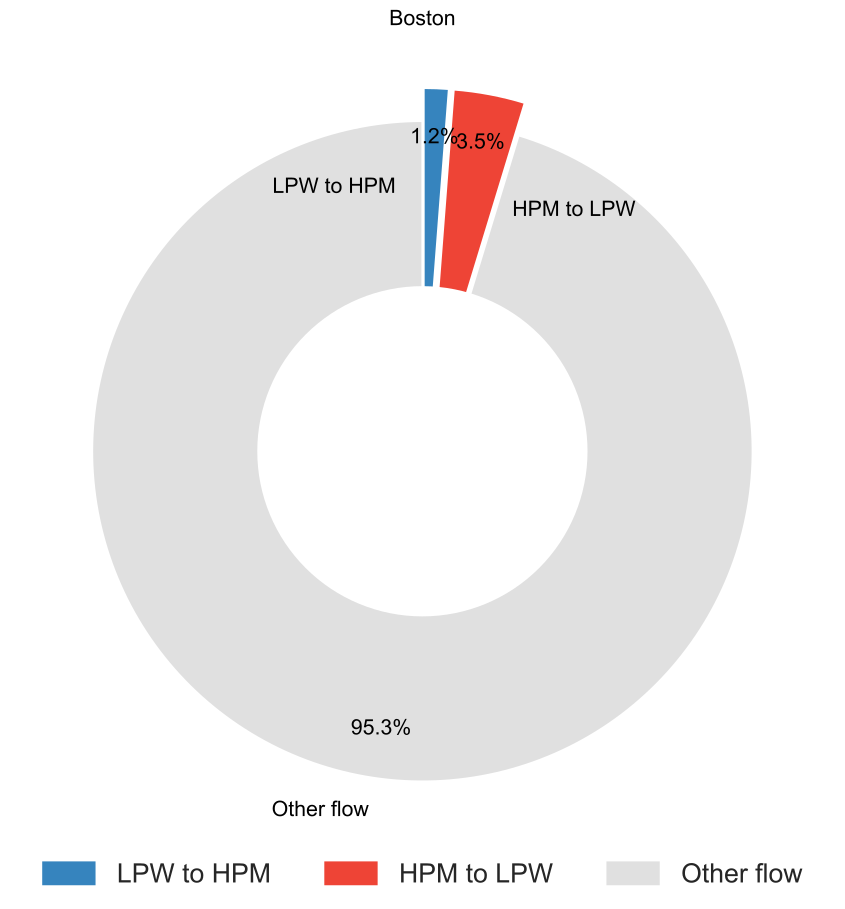

Source data for this figure (header and first rows):
city, flow_type, ratio
Phoenix, LPW_to_HPM, 0.02679
Phoenix, HPM_to_LPW, 0.02743
Los Angeles, LPW_to_HPM, 0.006963
Los Angeles, HPM_to_LPW, 0.011
San Diego, LPW_to_HPM, 0.01211
San Diego, HPM_to_LPW, 0.01089
San Francisco, LPW_to_HPM, 0.000865
San Francisco, HPM_to_LPW, 0.004304
Washington, D.C, LPW_to_HPM, 0.01523
Washington, D.C, HPM_to_LPW, 0.05484
Miami, LPW_to_HPM, 0.003673
Miami, HPM_to_LPW, 0.00452
Atlanta, LPW_to_HPM, 0.01914
Atlanta, HPM_to_LPW, 0.03029
Chicago, LPW_to_HPM, 0.01352
Chicago, HPM_to_LPW, 0.02703
Boston, LPW_to_HPM, 0.01217
Boston, HPM_to_LPW, 0.03491
Detroit, LPW_to_HPM, 0.03024
Detroit, HPM_to_LPW, 0.03088
St. Louis, LPW_to_HPM, 0.04353
St. Louis, HPM_to_LPW, 0.05481
New York, LPW_to_HPM, 0.01314
New York, HPM_to_LPW, 0.03108
Pittsburgh, LPW_to_HPM, 0.02048
Pittsburgh, HPM_to_LPW, 0.02123
Philadelphia, LPW_to_HPM, 0.03189
Philadelphia, HPM_to_LPW, 0.06133
Dallas, LPW_to_HPM, 0.01227
Dallas, HPM_to_LPW, 0.022
Houston, LPW_to_HPM, 0.02195
Houston, HPM_to_LPW, 0.02262
